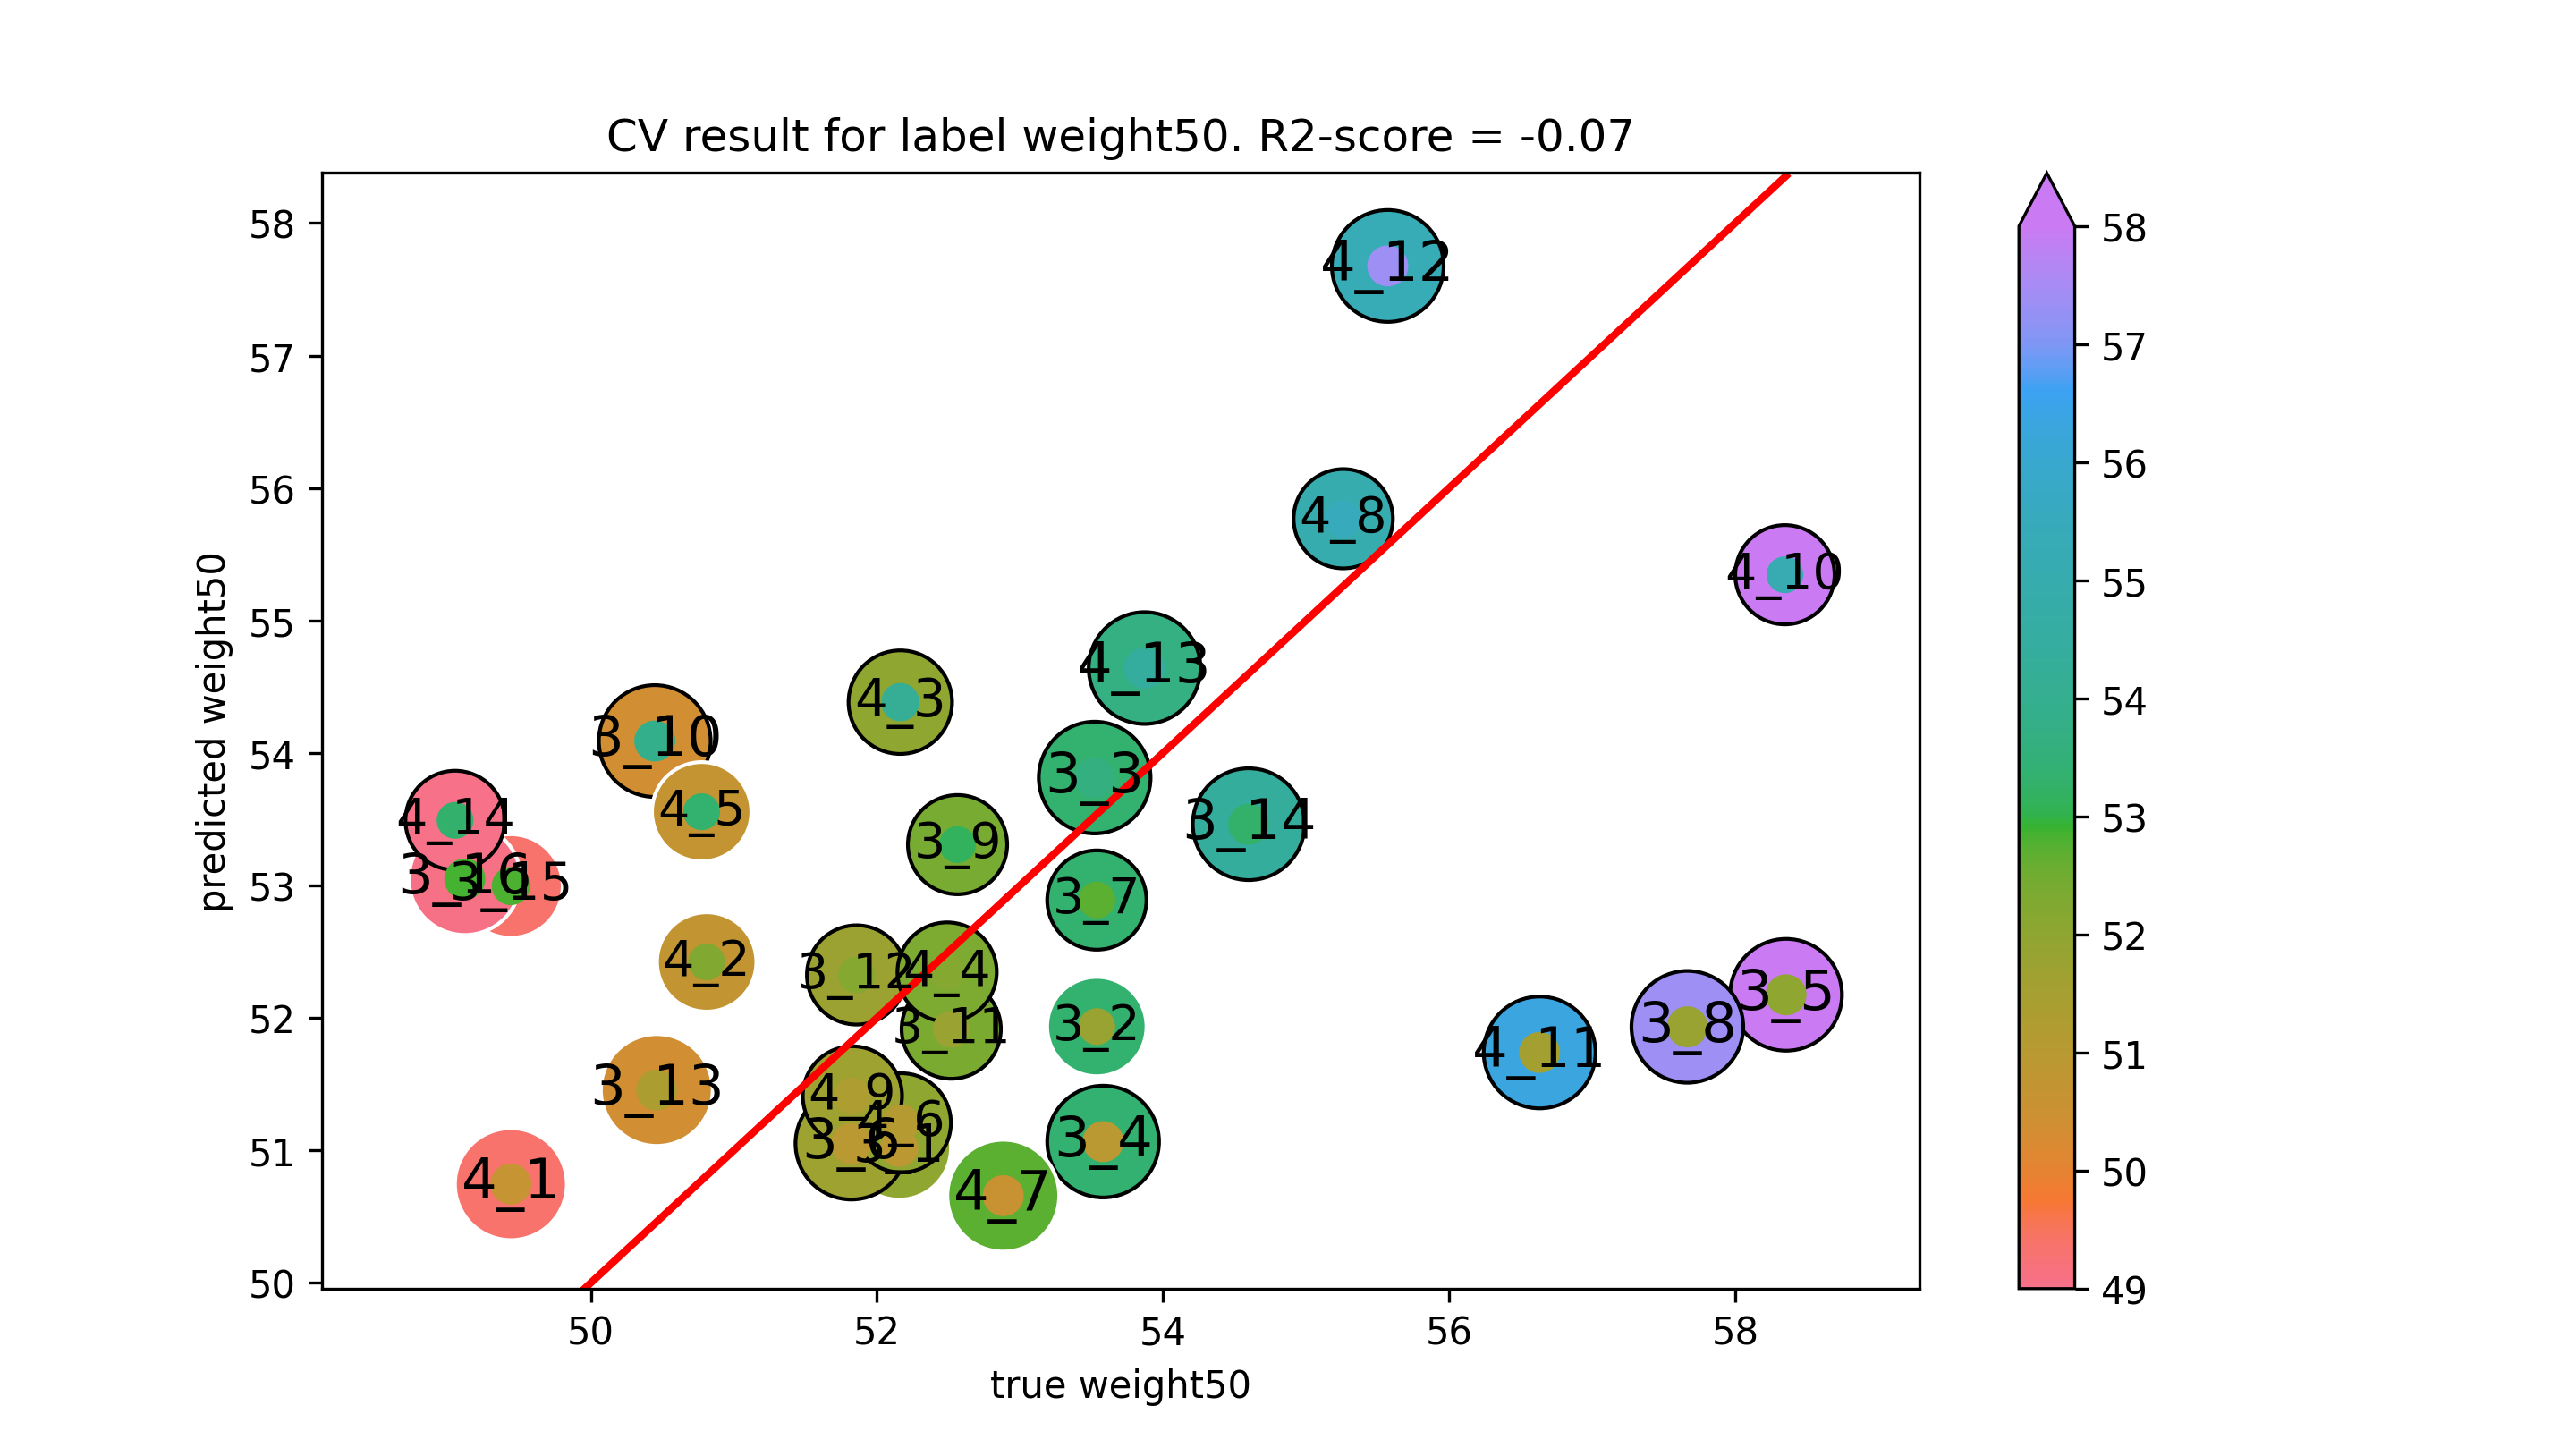

Values plotted in this chart, from the file beside it:
true weight50, predicted weight50
52.15, 51.02
53.54, 51.93
53.52, 53.81
53.58, 51.07
58.36, 52.17
51.82, 51.05
53.54, 52.89
57.67, 51.93
52.56, 53.31
50.45, 54.09
52.52, 51.91
51.86, 52.32
50.46, 51.45
54.6, 53.46
49.44, 52.99
49.12, 53.05
49.44, 50.74
50.81, 52.42
52.16, 54.38
52.49, 52.35
50.77, 53.56
52.17, 51.21
52.88, 50.66
55.26, 55.77
51.83, 51.41
58.35, 55.35
56.63, 51.74
55.57, 57.68
53.87, 54.64
49.05, 53.49
